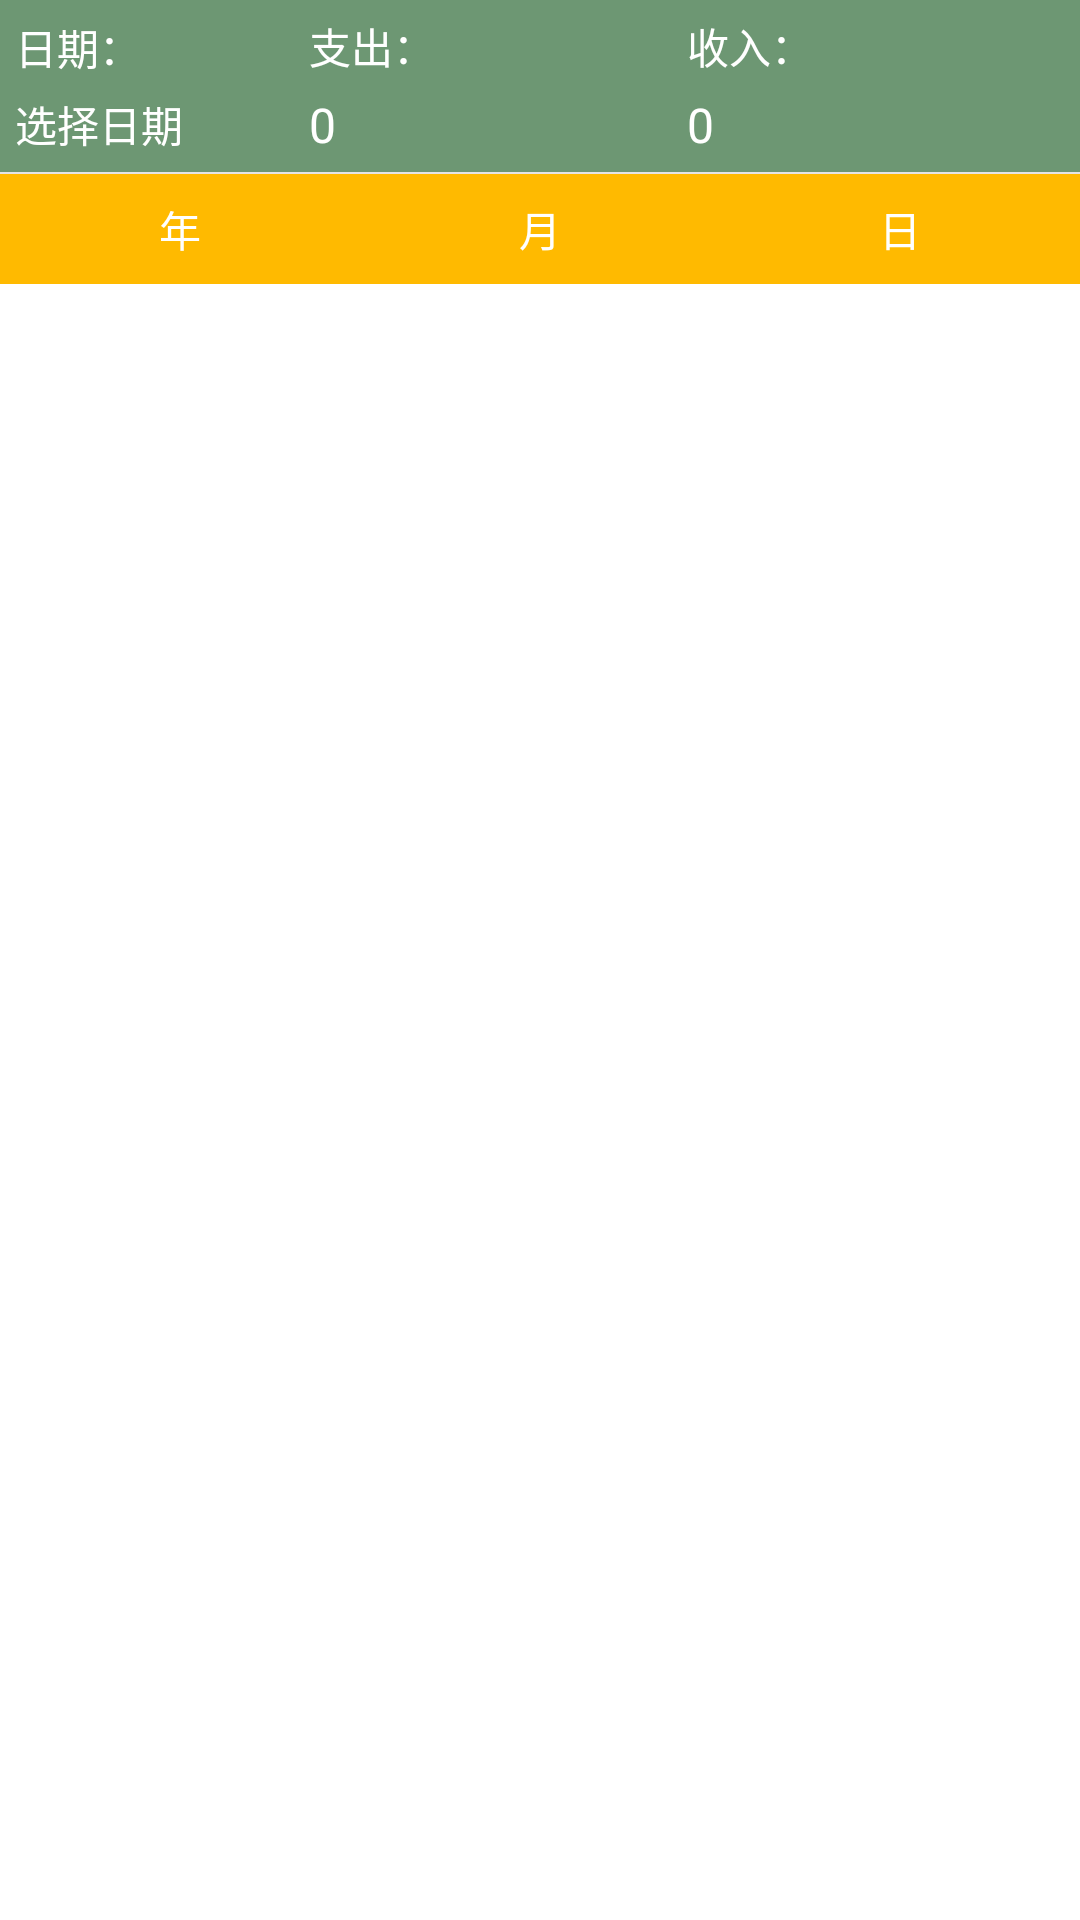

This screen was rendered from an Android layout file. Write that file and the resources it references.
<!-- AndroidManifest.xml: application theme Theme.AppCompat.NoActionBar -->
<!-- res/layout/home_content_select_date.xml -->
<?xml version="1.0" encoding="utf-8"?>
<LinearLayout
    xmlns:android="http://schemas.android.com/apk/res/android"
    xmlns:app="http://schemas.android.com/apk/res-auto"
    xmlns:tools="http://schemas.android.com/tools"
    android:layout_width="match_parent"
    android:layout_height="match_parent"
    android:orientation="vertical"
    android:background="@color/bg_white" >

    <LinearLayout
        android:layout_width="match_parent"
        android:layout_height="wrap_content"
        android:background="@color/lightGreen"
        android:gravity="center_vertical"
        android:orientation="horizontal"
        android:padding="5dp">

        <LinearLayout
            android:layout_width="wrap_content"
            android:layout_height="wrap_content"
            android:layout_weight="1"
            android:background="@color/lightGreen"
            android:gravity="center_vertical"
            android:orientation="vertical">

            <TextView
                android:id="@+id/home_select_date_t"
                android:layout_width="wrap_content"
                android:layout_height="wrap_content"
                android:gravity="center"
                android:text="日期："
                android:textColor="@color/bg_white"
                android:textSize="14sp" />

            <TextView
                android:id="@+id/fg_home_select_date"
                android:layout_width="wrap_content"
                android:layout_height="wrap_content"
                android:layout_marginTop="5dp"
                android:layout_weight="1"
                android:gravity="center"
                android:text="选择日期"
                android:textColor="@color/bg_white"
                android:textSize="14sp" />

        </LinearLayout>

        <LinearLayout
            android:layout_width="wrap_content"
            android:layout_height="wrap_content"
            android:layout_weight="2"
            android:background="@color/lightGreen"
            android:gravity="center_vertical"
            android:orientation="vertical">

            <TextView
                android:id="@+id/home_tvoutcome"
                android:layout_width="wrap_content"
                android:layout_height="wrap_content"
                android:text="支出："
                android:textSize="14sp"
                android:textColor="@color/bg_white" />

            <TextView
                android:id="@+id/home_nboutcome"
                android:layout_width="wrap_content"
                android:layout_height="wrap_content"
                android:layout_marginTop="5dp"
                android:text="0"
                android:textSize="16sp"
                android:textColor="@color/bg_white" />

        </LinearLayout>

        <LinearLayout
            android:layout_width="wrap_content"
            android:layout_height="wrap_content"
            android:layout_weight="2"
            android:background="@color/lightGreen"
            android:gravity="center_vertical"
            android:orientation="vertical">

            <TextView
                android:id="@+id/home_tvincome"
                android:layout_width="wrap_content"
                android:layout_height="wrap_content"
                android:text="收入："
                android:textSize="14sp"
                android:textColor="@color/bg_white" />

            <TextView
                android:id="@+id/home_nbincome"
                android:layout_width="wrap_content"
                android:layout_height="wrap_content"
                android:layout_marginTop="5dp"
                android:text="0"
                android:textSize="16sp"
                android:textColor="@color/bg_white" />

        </LinearLayout>
    </LinearLayout>

    <View
        android:layout_width="match_parent"
        android:layout_height="2px"
        android:layout_alignParentBottom="true"
        android:background="@color/div_white" />

    <LinearLayout
        android:layout_width="match_parent"
        android:layout_height="wrap_content"
        android:background="@color/lightGreen"
        android:gravity="center_vertical"
        android:orientation="horizontal">

        
        
        <LinearLayout
            android:id="@+id/home_sd_year"
            android:layout_width="match_parent"
            android:layout_height="wrap_content"
            android:layout_weight="1"
            android:gravity="center"
            android:orientation="horizontal"
            android:clickable="true"
            android:padding="8dp"
            android:background="@color/yellow"
            android:saveEnabled="false">

            <TextView
                android:id="@+id/home_sd_year_t"
                android:layout_width="wrap_content"
                android:layout_height="wrap_content"
                android:gravity="center"
                android:text="年"
                android:textColor="@color/bg_white"
                android:textSize="14sp" />
        </LinearLayout>

        
        <LinearLayout
            android:id="@+id/home_sd_month"
            android:layout_width="match_parent"
            android:layout_height="wrap_content"
            android:layout_weight="1"
            android:gravity="center"
            android:orientation="horizontal"
            android:clickable="true"
            android:padding="8dp"
            android:background="@color/yellow"
            android:saveEnabled="false">

            <TextView
                android:id="@+id/home_sd_month_t"
                android:layout_width="wrap_content"
                android:layout_height="wrap_content"
                android:gravity="center"
                android:text="月"
                android:textColor="@color/bg_white"
                android:textSize="14sp" />
        </LinearLayout>

        
        <LinearLayout
            android:id="@+id/home_sd_day"
            android:layout_width="match_parent"
            android:layout_height="wrap_content"
            android:layout_weight="1"
            android:gravity="center"
            android:orientation="horizontal"
            android:clickable="true"
            android:padding="8dp"
            android:background="@color/yellow"
            android:saveEnabled="false">

            <TextView
                android:id="@+id/home_sd_day_t"
                android:layout_width="wrap_content"
                android:layout_height="wrap_content"
                android:gravity="center"
                android:text="日"
                android:textColor="@color/bg_white"
                android:textSize="14sp" />
        </LinearLayout>
    </LinearLayout>

    <androidx.recyclerview.widget.RecyclerView
        android:id="@+id/rv"
        android:layout_width="match_parent"
        android:layout_height="match_parent"/>

    <FrameLayout
        android:id="@+id/home_sd_list"
        android:layout_width="match_parent"
        android:layout_height="wrap_content">
    </FrameLayout>

</LinearLayout>
<!-- resources referenced by this layout -->
<resources>
  <color name="bg_white">#FFFFFF</color>
  <color name="div_white">#E5E5E5</color>
  <color name="lightGreen">#6D9773</color>
  <color name="yellow">#FFBA00</color>
  
      //Char Color
</resources>
